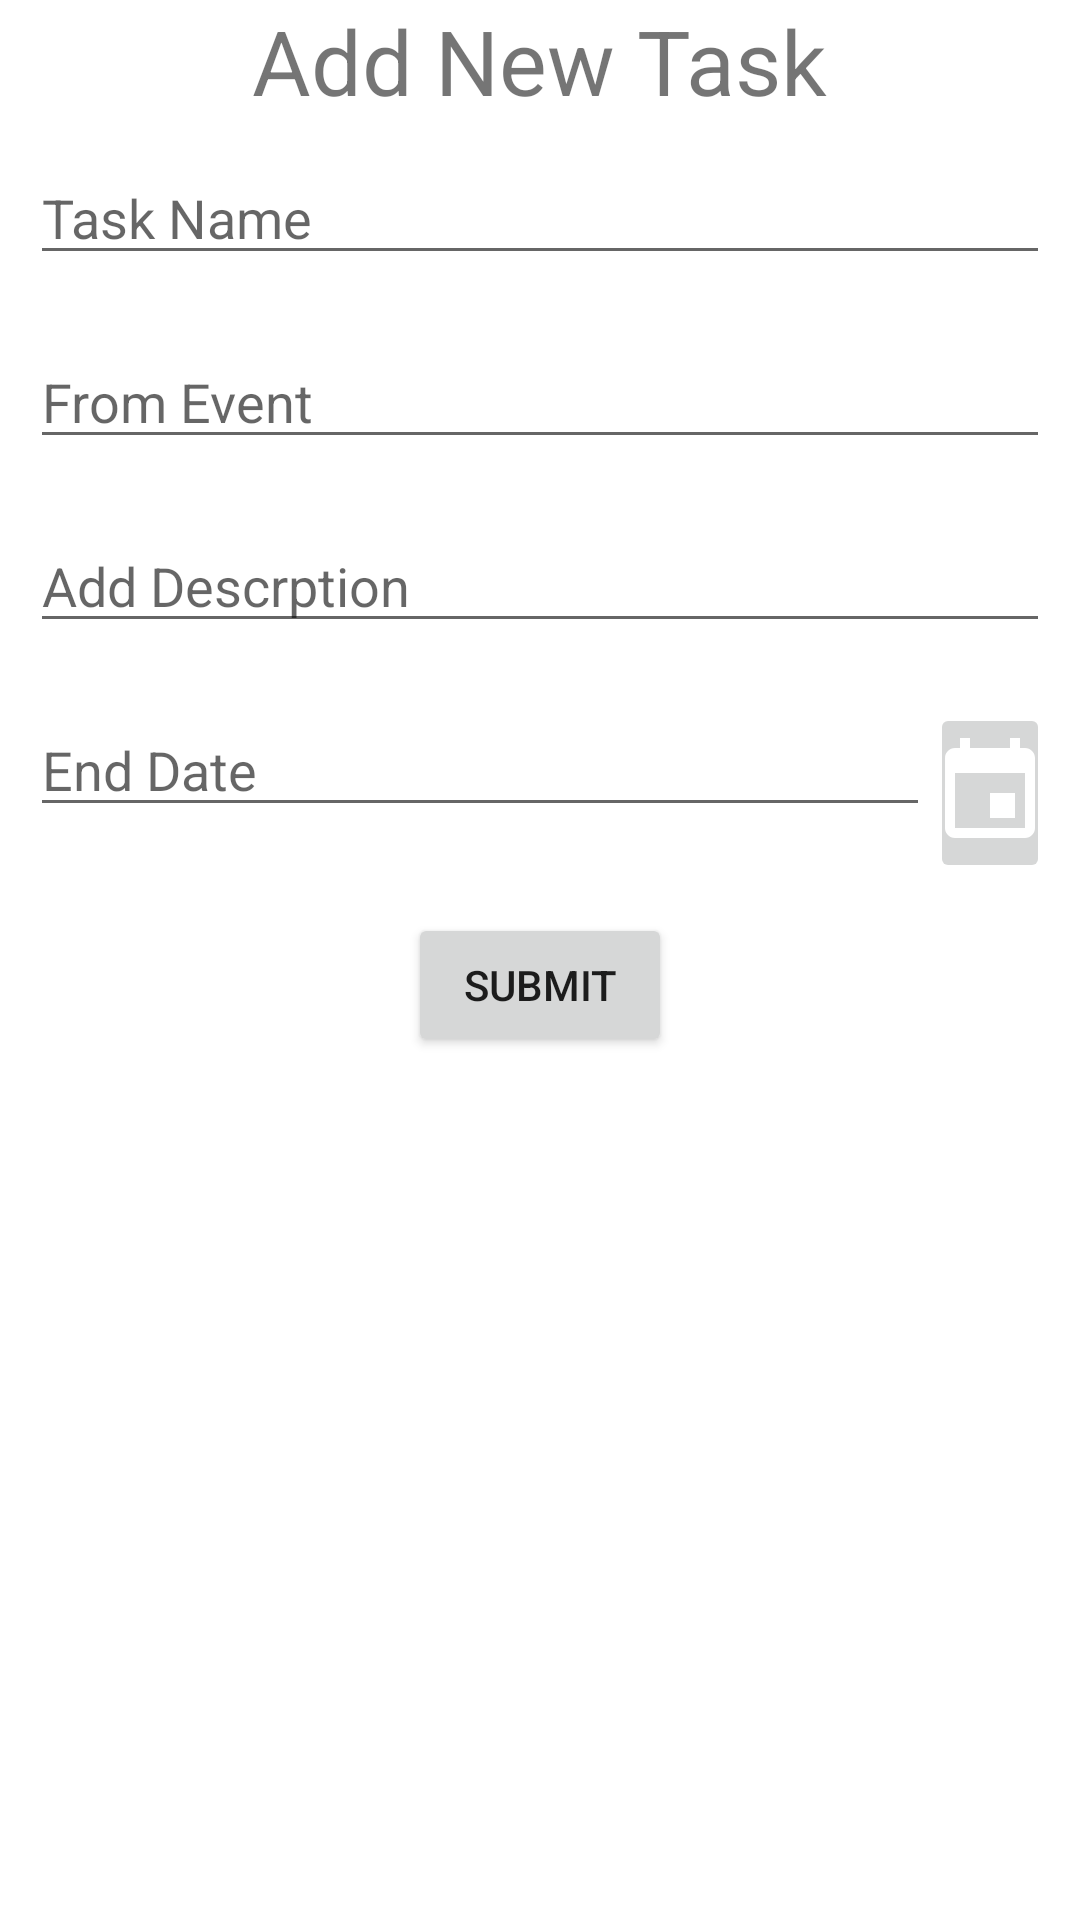

Here is an Android app screen rendered from its layout file. Give the layout XML and the strings, colors and styles it references.
<!-- AndroidManifest.xml: application theme Theme.OMA_v13 -->
<!-- res/layout/activity_add_new_task.xml -->
<?xml version="1.0" encoding="utf-8"?>
<RelativeLayout xmlns:android="http://schemas.android.com/apk/res/android"
    xmlns:app="http://schemas.android.com/apk/res-auto"
    xmlns:tools="http://schemas.android.com/tools"
    android:layout_width="match_parent"
    android:layout_height="match_parent"
    tools:context=".AddNewEvent">

    <LinearLayout
        android:layout_width="match_parent"
        android:layout_height="wrap_content"
        android:orientation="vertical">

        <TextView
            android:layout_width="wrap_content"
            android:layout_height="wrap_content"
            android:text="Add New Task"
            android:textSize="30sp"
            android:layout_gravity="center"/>

        <EditText
            android:id="@+id/taskName"
            android:layout_width="match_parent"
            android:layout_height="wrap_content"
            android:hint="Task Name"
            android:layout_margin="10dp"/>
        <EditText
            android:id="@+id/taskFrom"
            android:layout_width="match_parent"
            android:layout_height="wrap_content"
            android:hint="From Event"
            android:layout_margin="10dp"/>
        <EditText
            android:id="@+id/taskDetail"
            android:layout_width="match_parent"
            android:layout_height="wrap_content"
            android:hint="Add Descrption"
            android:layout_margin="10dp"/>

        <LinearLayout
            android:layout_width="match_parent"
            android:layout_height="wrap_content"
            android:orientation="horizontal"
            android:layout_margin="10dp">

            <EditText
                android:id="@+id/taskDue"
                android:layout_width="300dp"
                android:layout_height="wrap_content"
                android:hint="End Date"/>

            <ImageButton
                android:id="@+id/taskDueBtn"
                android:layout_width="wrap_content"
                android:layout_height="wrap_content"
                android:src="@drawable/event"/>

        </LinearLayout>

        <Button
            android:id="@+id/AddTaskBtn"
            android:layout_width="wrap_content"
            android:layout_height="wrap_content"
            android:text="Submit"
            android:layout_gravity="center"/>

    </LinearLayout>

</RelativeLayout>
<!-- resources referenced by this layout -->
<resources>
  <!-- drawable event (drawable) -->
  <vector android:height="40dp" android:tint="#FFFFFF"
      android:viewportHeight="24" android:viewportWidth="24"
      android:width="40dp" xmlns:android="http://schemas.android.com/apk/res/android">
      <path android:fillColor="@android:color/white" android:pathData="M17,12h-5v5h5v-5zM16,1v2L8,3L8,1L6,1v2L5,3c-1.11,0 -1.99,0.9 -1.99,2L3,19c0,1.1 0.89,2 2,2h14c1.1,0 2,-0.9 2,-2L21,5c0,-1.1 -0.9,-2 -2,-2h-1L18,1h-2zM19,19L5,19L5,8h14v11z"/>
  </vector>
  <style name="Theme.OMA_v13" parent="Theme.MaterialComponents.DayNight.DarkActionBar">
          
          <item name="colorPrimary">@color/purple_500</item>
          <item name="colorPrimaryVariant">@color/purple_700</item>
          <item name="colorOnPrimary">@color/white</item>
          
          <item name="colorSecondary">@color/teal_200</item>
          <item name="colorSecondaryVariant">@color/teal_700</item>
          <item name="colorOnSecondary">@color/black</item>
          
          <item name="android:statusBarColor" tools:targetApi="l">?attr/colorPrimaryVariant</item>
          
      </style>
  <!-- not gathered from this repository: default colours our renderer supplied (Android Studio template values) -->
  <color name="purple_500">#FF6200EE</color>
  <color name="purple_700">#FF3700B3</color>
  <color name="teal_200">#FF03DAC5</color>
  <color name="teal_700">#FF018786</color>
  <color name="black">#FF000000</color>
  <color name="white">#FFFFFFFF</color>
</resources>
